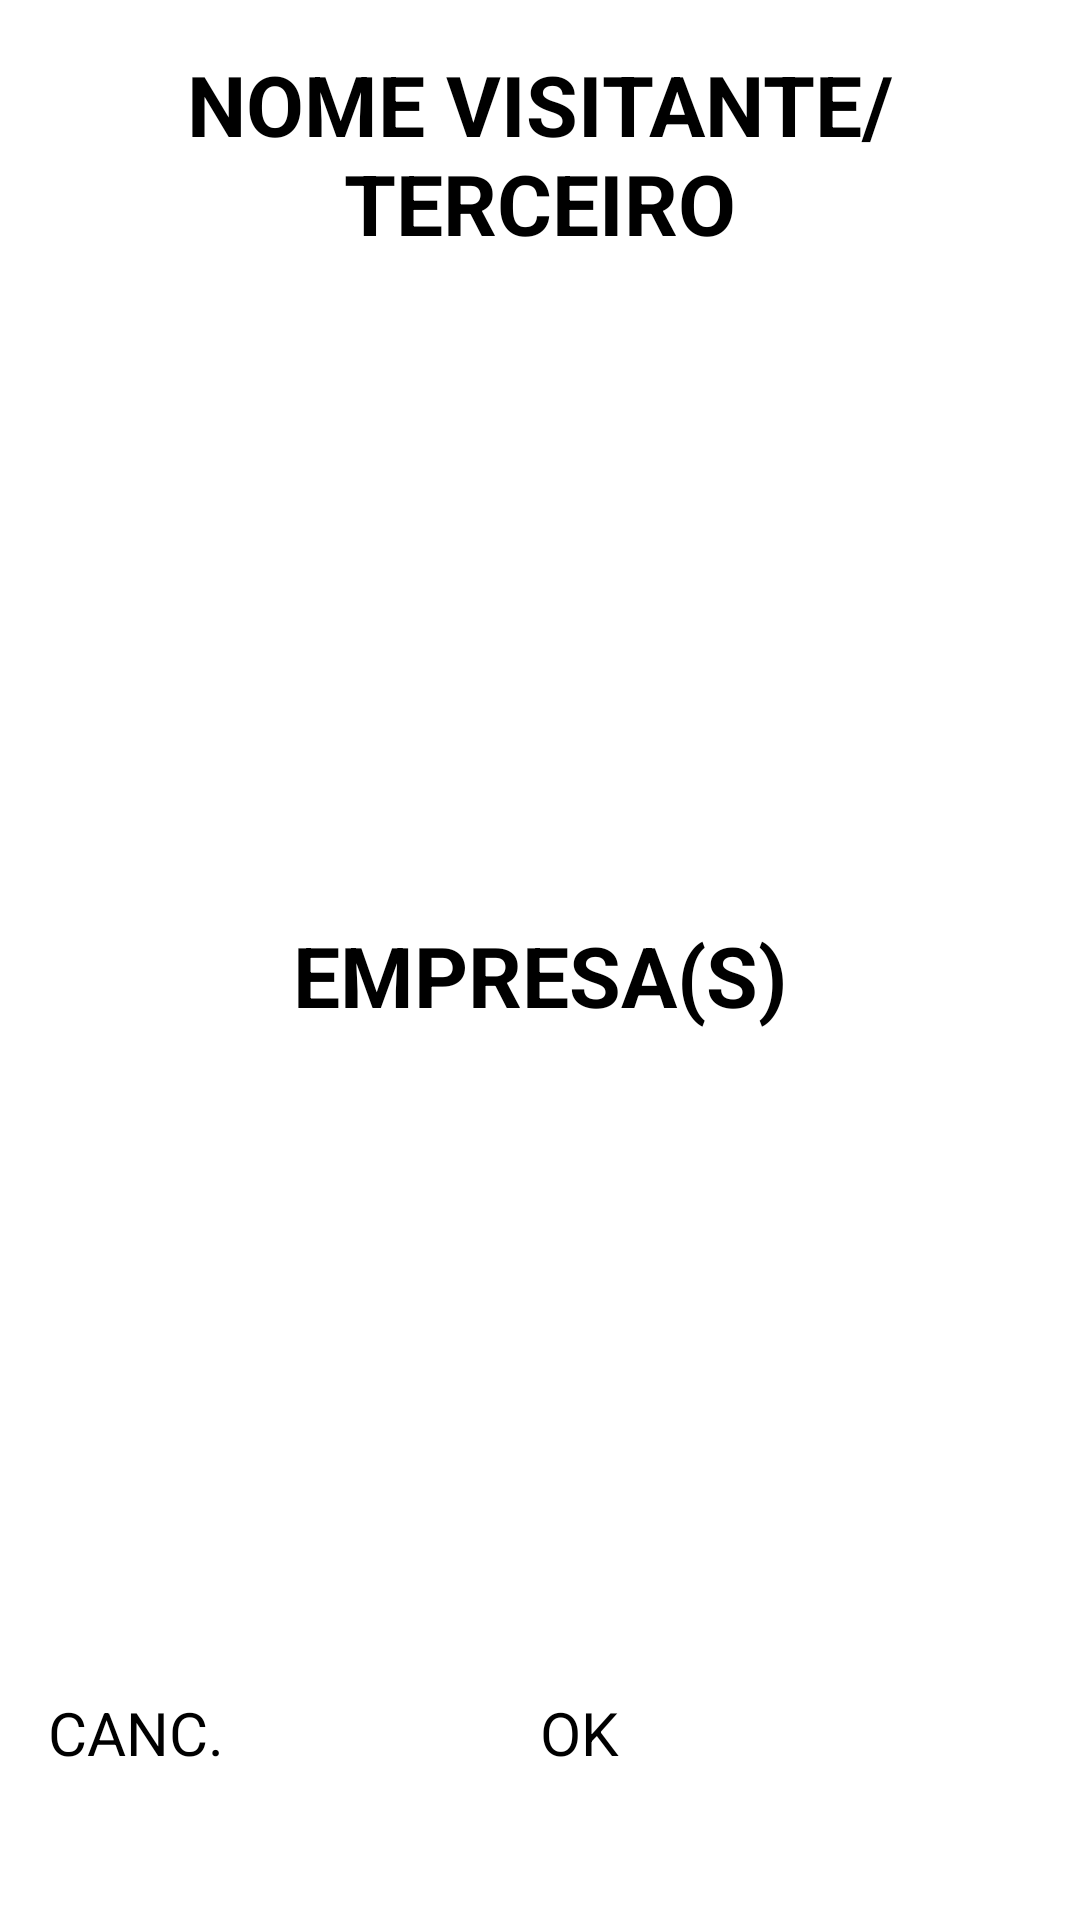

Layout XML and referenced resources for this Android screen:
<!-- AndroidManifest.xml: application theme Theme.PCP -->
<!-- res/layout/fragment_nome_visit_terc.xml -->
<?xml version="1.0" encoding="utf-8"?>
<LinearLayout xmlns:android="http://schemas.android.com/apk/res/android"
    xmlns:tools="http://schemas.android.com/tools"
    android:layout_width="match_parent"
    android:layout_height="match_parent"
    android:orientation="vertical"
    android:paddingBottom="@dimen/activity_vertical_margin"
    android:paddingLeft="@dimen/activity_horizontal_margin"
    android:paddingRight="@dimen/activity_horizontal_margin"
    android:paddingTop="@dimen/activity_vertical_margin"
    tools:context=".features.presenter.view.visitterc.fragment.NomeVisitTercFragment">

    <TextView
        android:id="@+id/text_view_titulo_nome"
        style="@style/text_view_title_list"
        android:layout_width="match_parent"
        android:layout_height="wrap_content"
        android:text="@string/texto_nome_visitante_terceiro" />

    <TextView
        android:id="@+id/text_view_nome"
        style="@style/text_view_msg_descr"
        android:layout_width="match_parent"
        android:layout_height="0dp"
        android:layout_weight="1"
        tools:text="TESTE" />

    <TextView
        android:id="@+id/text_view_titulo_empresa"
        style="@style/text_view_title_list"
        android:layout_width="match_parent"
        android:layout_height="wrap_content"
        android:text="@string/texto_empresa" />

    <TextView
        android:id="@+id/textViewEmpresa"
        style="@style/text_view_msg_descr"
        android:layout_width="match_parent"
        android:layout_height="0dp"
        android:layout_weight="1"
        tools:text="TESTE" />

    <LinearLayout
        android:id="@+id/layout_botoes"
        android:layout_width="match_parent"
        android:layout_height="wrap_content"
        android:orientation="horizontal" >

        <Button
            android:id="@+id/button_canc_nome"
            style="@style/botao_avulso"
            android:layout_weight="1"
            android:layout_width="fill_parent"
            android:layout_height="wrap_content"
            android:text="@string/texto_padrao_canc" />

        <Button
            android:id="@+id/button_ok_nome"
            style="@style/botao_avulso"
            android:layout_weight="1"
            android:layout_width="fill_parent"
            android:layout_height="wrap_content"
            android:text="@string/texto_padrao_ok" />

    </LinearLayout>

</LinearLayout>
<!-- resources referenced by this layout -->
<resources>
  <dimen name="activity_horizontal_margin">16dp</dimen>
  <dimen name="activity_vertical_margin">16dp</dimen>
  <string name="texto_empresa">EMPRESA(S)</string>
  <string name="texto_nome_visitante_terceiro">NOME VISITANTE/TERCEIRO</string>
  <string name="texto_padrao_canc">CANC.</string>
  <string name="texto_padrao_ok">OK</string>
  <style name="botao_avulso">
          <item name="android:minHeight">60dp</item>
          <item name="android:minWidth">100dp</item>
          <item name="android:textColor">#000000</item>
          <item name="android:textSize">@dimen/fonte_botao_avulso</item>
      </style>
  <style name="text_view_msg_descr">
          <item name="android:gravity">center</item>
          <item name="android:textSize">@dimen/fonte_titulo_lista</item>
          <item name="android:textColor">#000000</item>
      </style>
  <style name="text_view_title_list">
          <item name="android:layout_width">match_parent</item>
          <item name="android:layout_height">wrap_content</item>
          <item name="android:gravity">center</item>
          <item name="android:textSize">@dimen/fonte_titulo_lista</item>
          <item name="android:textStyle">bold</item>
          <item name="android:textColor">#000000</item>
      </style>
  <dimen name="fonte_botao_avulso">20dp</dimen>
  <dimen name="fonte_titulo_lista">28dp</dimen>
</resources>
